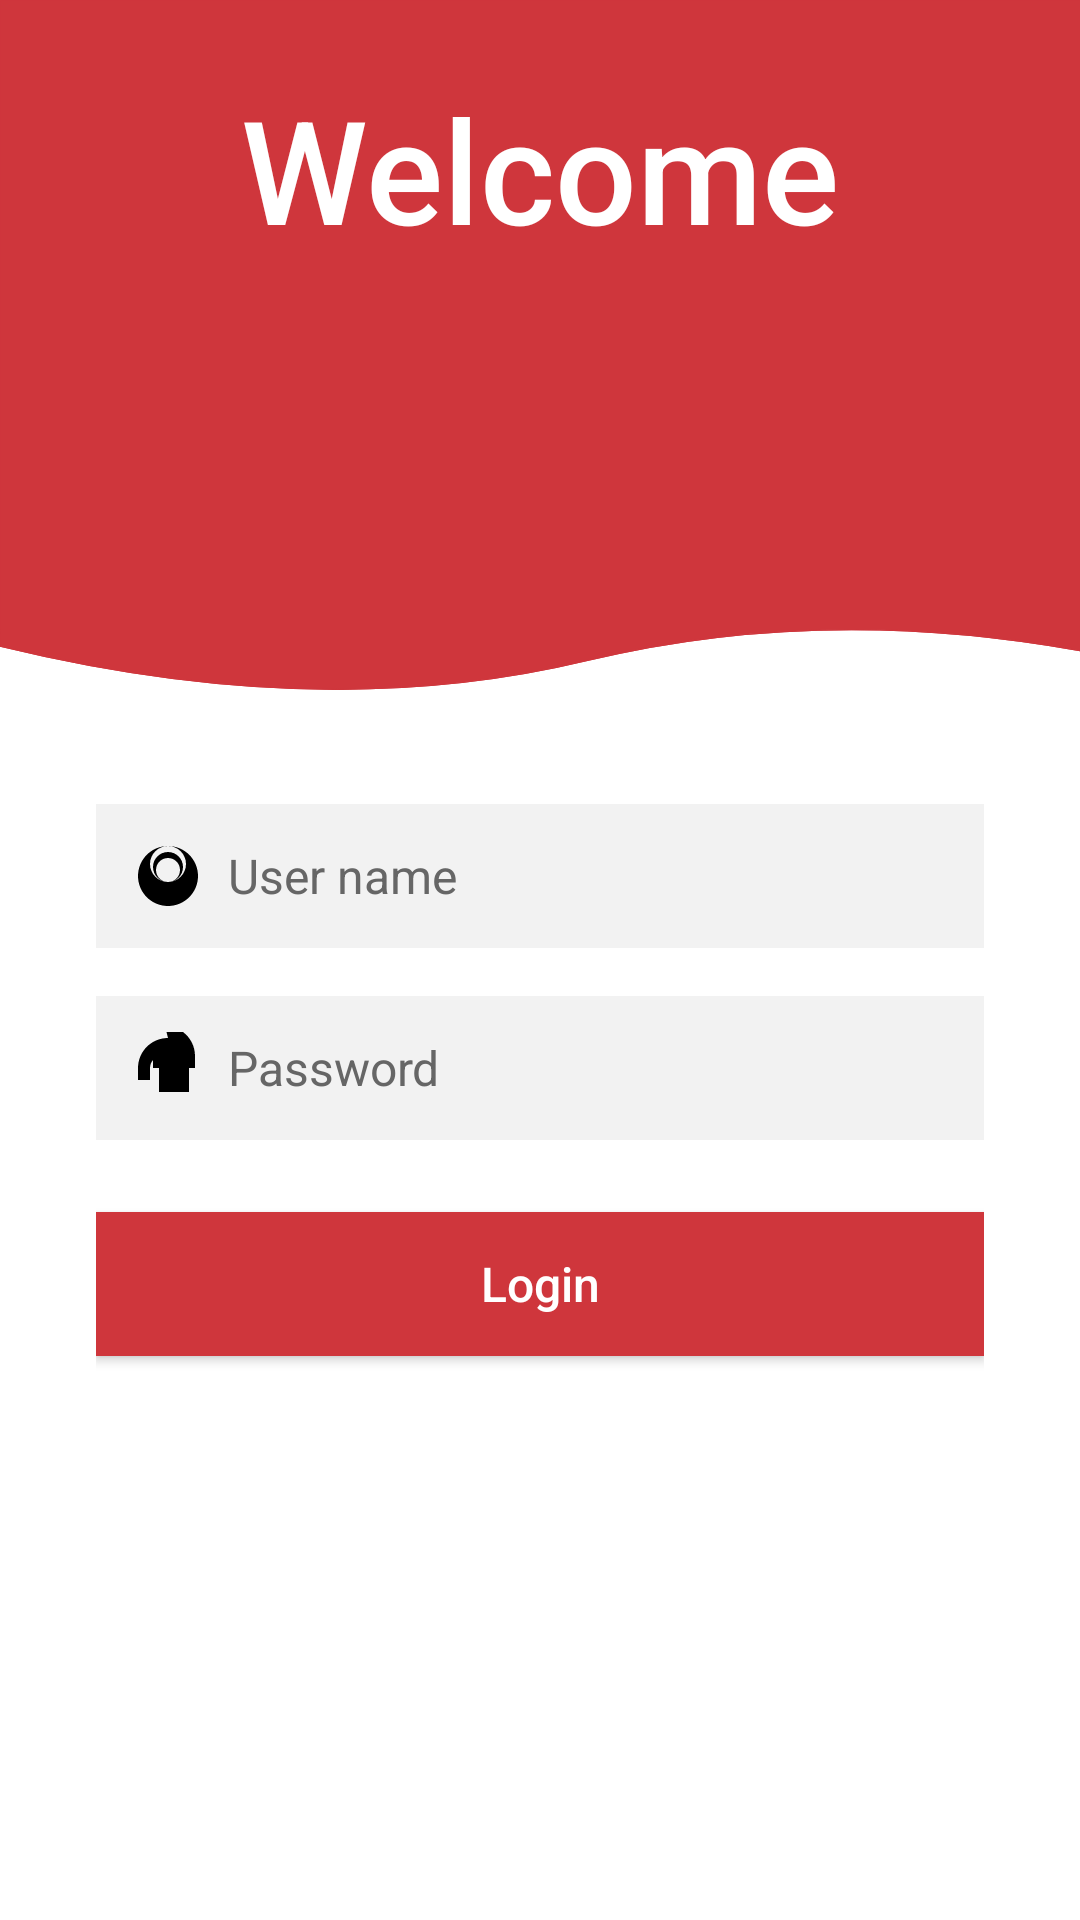

Reconstruct the res/layout file that produces this screen, plus the resources it refers to.
<!-- AndroidManifest.xml: application theme Theme.Main -->
<!-- res/layout/fragment_login_screen.xml -->
<?xml version="1.0" encoding="utf-8"?>
<androidx.constraintlayout.widget.ConstraintLayout xmlns:android="http://schemas.android.com/apk/res/android"
    xmlns:tools="http://schemas.android.com/tools"
    android:layout_width="match_parent"
    android:layout_height="match_parent"
    xmlns:app="http://schemas.android.com/apk/res-auto"
    android:orientation="vertical"
    android:background="@drawable/wave_shape"
    android:paddingStart="32dp"
    android:paddingEnd="32dp"
    android:paddingTop="24dp"
    tools:context=".presentation.LoginScreen">

    <TextView
        android:layout_width="wrap_content"
        android:layout_height="wrap_content"
        android:text="Welcome"
        android:gravity="top"
        android:textSize="48sp"
        android:layout_gravity="center_horizontal"
        android:textColor="#ffffff"
        app:layout_constraintTop_toTopOf="parent"
        app:layout_constraintStart_toStartOf="parent"
        app:layout_constraintEnd_toEndOf="parent"
        android:fontFamily="sans-serif-medium"
        android:layout_marginBottom="16dp" />

    <LinearLayout
        android:layout_width="match_parent"
        android:layout_height="match_parent"
        android:orientation="vertical"
        android:gravity="center"
        android:paddingTop="24dp"
        tools:context=".presentation.LoginScreen">

        <EditText
            android:id="@+id/editTextUsername"
            android:layout_width="match_parent"
            android:layout_height="wrap_content"
            android:layout_marginTop="32dp"
            android:padding="12dp"
            android:hint="User name"
            android:textColorHint="#666666"
            android:background="#f2f2f2"
            android:textColor="#000000"
            android:textSize="16sp"
            android:drawableStart="@drawable/ic_person_outline"
            android:drawablePadding="8dp"
            android:inputType="textEmailAddress" />

        <EditText
            android:id="@+id/editTextPassword"
            android:layout_width="match_parent"
            android:layout_height="wrap_content"
            android:layout_marginTop="16dp"
            android:padding="12dp"
            android:hint="Password"
            android:textColorHint="#666666"
            android:background="#f2f2f2"
            android:textColor="#000000"
            android:textSize="16sp"
            android:drawableStart="@drawable/ic_lock_outline"
            android:drawablePadding="8dp"
            android:inputType="textPassword" />

        <Button
            android:id="@+id/buttonLogin"
            android:layout_width="match_parent"
            android:layout_height="wrap_content"
            android:layout_marginTop="24dp"
            android:background="@color/myred"
            android:textColor="#FFFFFF"
            android:text="Login"
            android:textSize="16sp"
            android:textAllCaps="false" />

    </LinearLayout>

    <ProgressBar
        android:id="@+id/progress_bar_login"
        android:layout_width="match_parent"
        app:layout_constraintEnd_toEndOf="parent"
        android:visibility="gone"
        app:layout_constraintStart_toStartOf="parent"
        app:layout_constraintBottom_toBottomOf="parent"
        app:layout_constraintTop_toTopOf="parent"
        android:layout_height="wrap_content" />

</androidx.constraintlayout.widget.ConstraintLayout>
<!-- resources referenced by this layout -->
<resources>
  <color name="myred">#cf363c</color>
  <!-- drawable ic_lock_outline (drawable) -->
  <?xml version="1.0" encoding="utf-8"?>
  <vector xmlns:android="http://schemas.android.com/apk/res/android"
      android:width="24dp"
      android:height="24dp"
      android:viewportWidth="24.0"
      android:viewportHeight="24.0">
      <path
          android:fillColor="#000000"
          android:pathData="M12,2C6.48,2 2,6.48 2,12v4h4v-4c0,-2.21 1.79,-4 4,-4 1.69,0 3.08,1.08 3.61,2.58l1.39,-1.39C15.62,4.15 13.94,3 12,3c-2.76,0 -5,2.24 -5,5v4h2v8h10v-8h2v-4c0,-5.52 -4.48,-10 -10,-10z" />
  </vector>
  <!-- drawable ic_person_outline (drawable) -->
  <?xml version="1.0" encoding="utf-8"?>
  <vector xmlns:android="http://schemas.android.com/apk/res/android"
      android:width="24dp"
      android:height="24dp"
      android:viewportWidth="24.0"
      android:viewportHeight="24.0">
      <path
          android:fillColor="#000000"
          android:pathData="M12,2C6.48,2 2,6.48 2,12s4.48,10 10,10 10,-4.48 10,-10 -4.48,-10 -10,-10zM12,4c2.76,0 5,2.24 5,5s-2.24,5 -5,5 -5,-2.24 -5,-5 2.24,-5 5,-5zM12,14c-3.3,0 -6,-2.7 -6,-6s2.7,-6 6,-6 6,2.7 6,6 -2.7,6 -6,6zM12,6c-2.22,0 -4,1.78 -4,4s1.78,4 4,4 4,-1.78 4,-4 -1.78,-4 -4,-4z" />
  </vector>
  <!-- drawable wave_shape (drawable) -->
  <vector xmlns:android="http://schemas.android.com/apk/res/android"
      android:width="600dp"
      android:height="600dp"
      android:viewportWidth="600"
      android:viewportHeight="1500">
      <path
          android:fillColor="@color/myred"
          android:strokeWidth="1"
          android:pathData="M0 00L637.5 00L637.5 519.0C528.33 483.94 424.58 482.69 326.25 516.02C227.91 549.35 119.17 545.6 0 504.77L0 00Z" />
      <path
          android:fillColor="@color/myred"
          android:fillAlpha="0"
          android:strokeColor="@color/myred"
          android:strokeWidth="1"
          android:pathData="M0 00L637.5 00L637.5 519.0C528.33 483.94 424.58 482.69 326.25 516.02C227.91 549.35 119.17 545.6 0 504.77L0 00Z" />
      <path
          android:fillColor="@color/myred"
          android:fillAlpha="0"
          android:strokeColor="@color/myred"
          android:strokeWidth="1"
          android:pathData="M0 00L637.5 00L637.5 519.0C528.33 483.94 424.58 482.69 326.25 516.02C227.91 549.35 119.17 545.6 0 504.77L0 00Z" />
  </vector>
  <style name="Theme.Main" parent="Theme.MaterialComponents.DayNight.NoActionBar">
          <item name="colorPrimary">@color/myred</item>
          <item name="colorPrimaryVariant">@color/purple_700</item>
          <item name="colorOnPrimary">@color/white</item>
          <item name="colorSecondary">@color/teal_200</item>
          <item name="colorSecondaryVariant">@color/teal_700</item>
          <item name="colorOnSecondary">@color/black</item>
          <item name="android:statusBarColor">@color/myred</item>
          <item name="colorControlActivated">@color/green</item>
      </style>
  <color name="purple_700">#FF3700B3</color>
  <color name="white">#FFFFFFFF</color>
  <color name="teal_200">#FF03DAC5</color>
  <color name="teal_700">#FF018786</color>
  <color name="black">#FF000000</color>
  <color name="green">#008000</color>
</resources>
